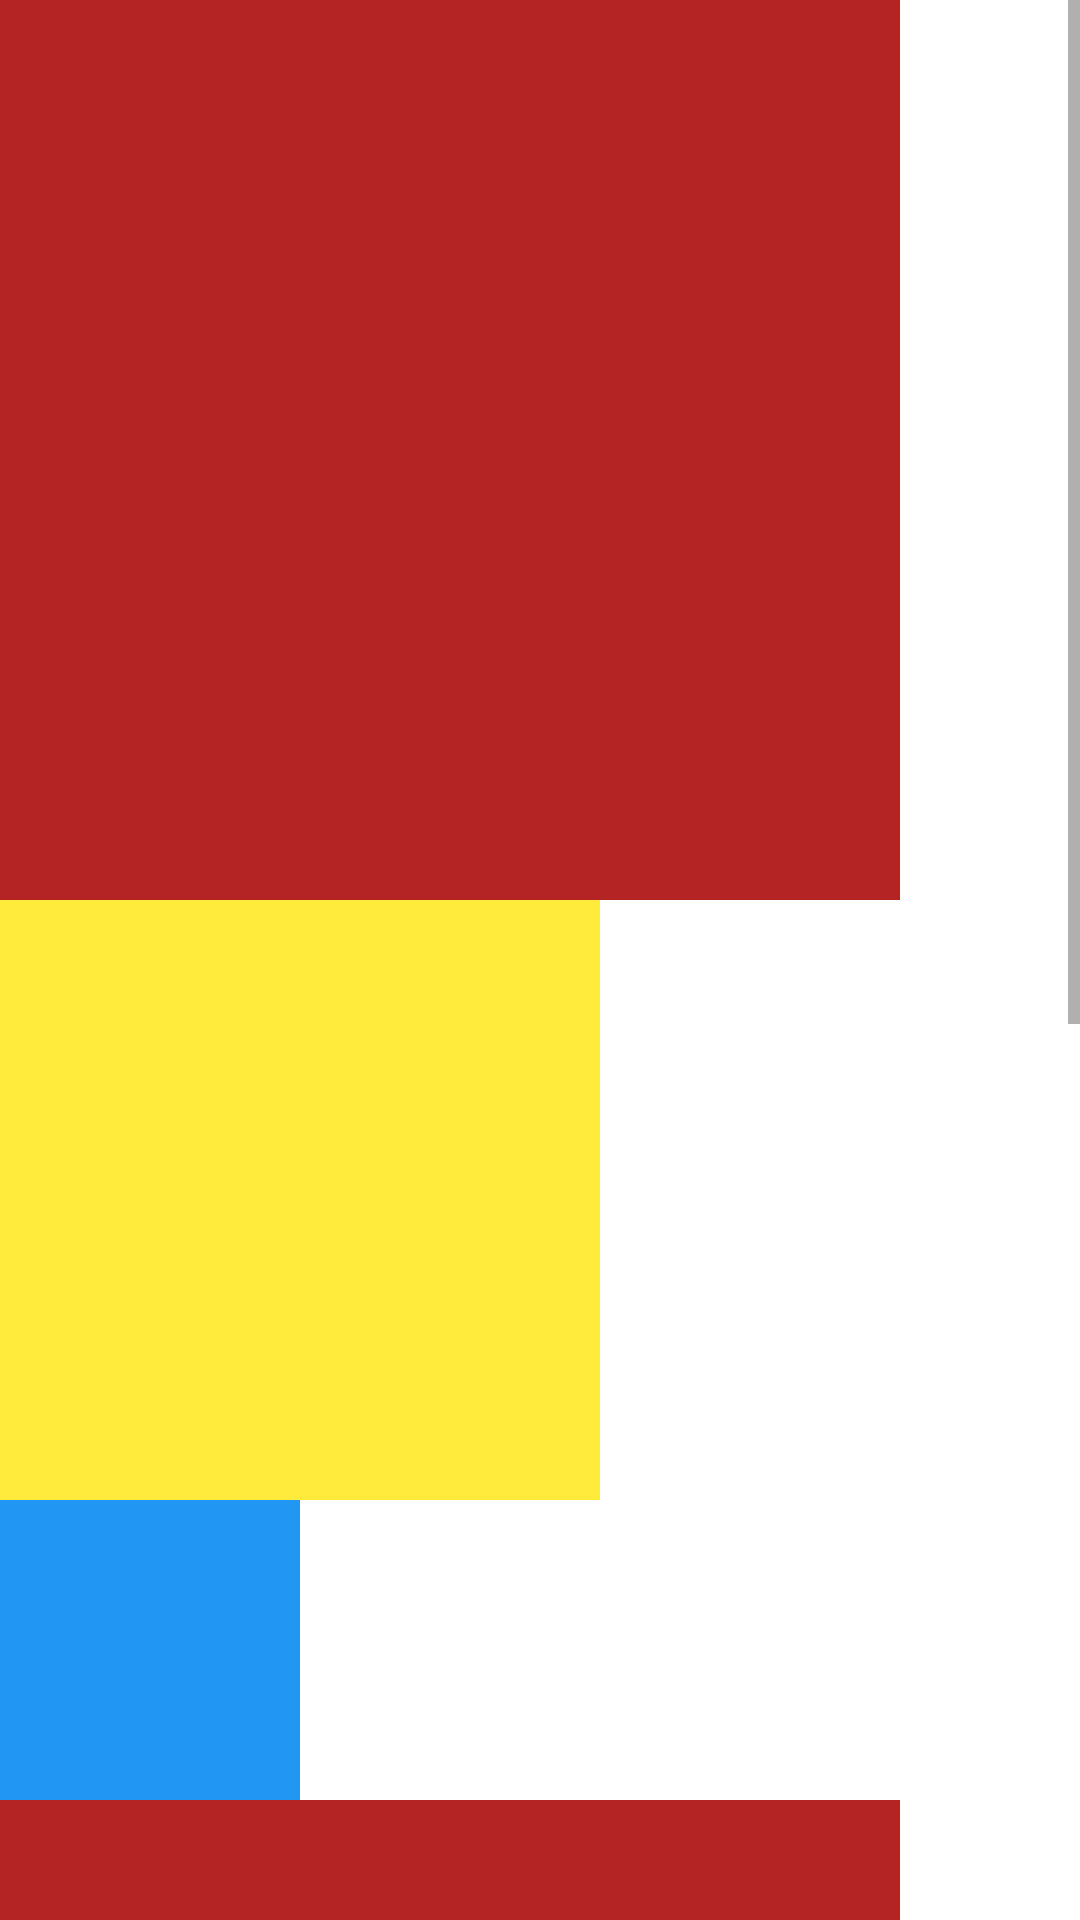

Write the Android layout XML for this screen, with the resource values it uses.
<!-- AndroidManifest.xml: application theme Theme.MyApplication -->
<!-- res/layout/scrollview_layout.xml -->
<?xml version="1.0" encoding="utf-8"?>
<LinearLayout
    xmlns:android="http://schemas.android.com/apk/res/android" android:layout_width="match_parent"
    android:layout_height="match_parent"
    android:orientation="vertical">

    <ScrollView
        android:layout_width="match_parent"
        android:layout_height="match_parent"
        android:fillViewport="true">
        <LinearLayout
            android:layout_width="wrap_content"
            android:layout_height="wrap_content"
            android:orientation="vertical">

            <TextView
                android:layout_width="300dp"
                android:layout_height="300dp"
                android:background="#B52424"/>
            <TextView
                android:layout_width="200dp"
                android:layout_height="200dp"
                android:background="#FFEB3B"/>
            <TextView
                android:layout_width="100dp"
                android:layout_height="100dp"
                android:background="#2196F3"/>
            <TextView
                android:layout_width="300dp"
                android:layout_height="300dp"
                android:background="#B52424"/>
            <TextView
                android:layout_width="200dp"
                android:layout_height="200dp"
                android:background="#FFEB3B"/>
            <TextView
                android:layout_width="100dp"
                android:layout_height="100dp"
                android:background="#2196F3"/>
        </LinearLayout>



    </ScrollView>

</LinearLayout>
<!-- resources referenced by this layout -->
<resources>
  <style name="Theme.MyApplication" parent="Theme.MaterialComponents.DayNight.DarkActionBar">
          
          <item name="colorPrimary">@color/purple_500</item>
          <item name="colorPrimaryVariant">@color/purple_700</item>
          <item name="colorOnPrimary">@color/white</item>
          
          <item name="colorSecondary">@color/teal_200</item>
          <item name="colorSecondaryVariant">@color/teal_700</item>
          <item name="colorOnSecondary">@color/black</item>
          
          <item name="android:statusBarColor" tools:targetApi="l">?attr/colorPrimaryVariant</item>
          
      </style>
  <color name="purple_500">#FF6200EE</color>
  <color name="purple_700">#FF3700B3</color>
  <color name="white">#FFFFFFFF</color>
  <color name="teal_200">#FF03DAC5</color>
  <color name="teal_700">#FF018786</color>
  <color name="black">#FF000000</color>
</resources>
